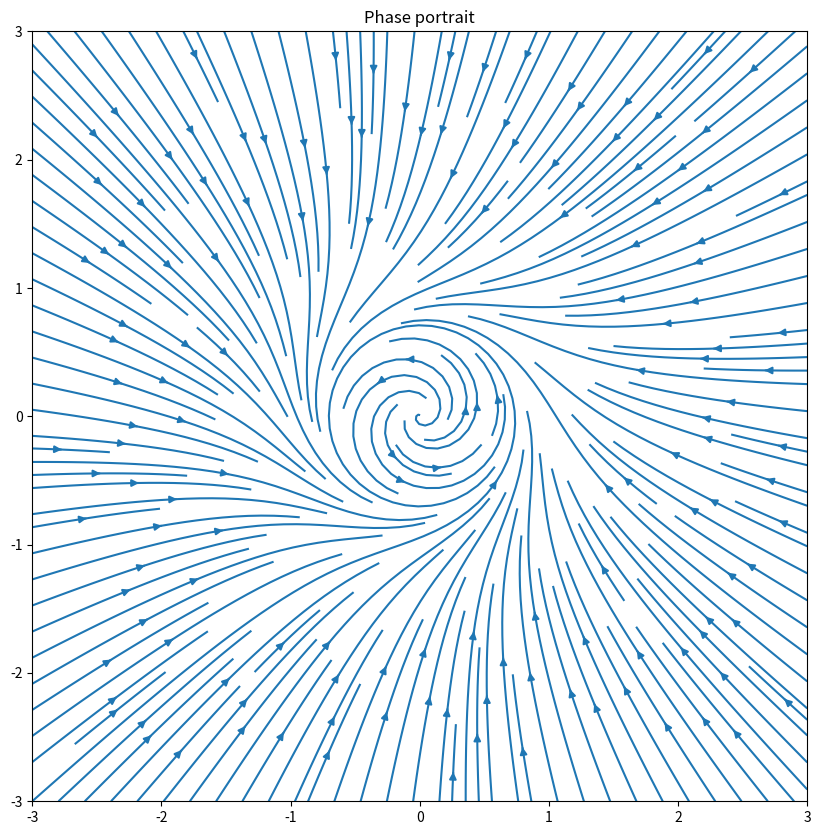

The matplotlib source for this figure: (Note: this script raises an exception after producing the figure.)
import matplotlib.pyplot as plt
import numpy as np


if __name__ == '__main__':
    # TASK 3.1
    w = 3
    Y, X = np.mgrid[-w:w:100j, -w:w:100j]
    alpha = 0.5
    U, V = [], []
    for x2 in X[0]:
        for x1 in Y[:, 0]:
            u = alpha * x1 - x2 - x1 * (x1 ** 2 + x2 ** 2)
            v = x1 + alpha * x2 - x2 * (x1 ** 2 + x2 ** 2)
            U.append(u)
            V.append(v)
    U = np.reshape(U, X.shape)
    V = np.reshape(V, X.shape)
    plt.figure(figsize=(10, 10))
    plt.streamplot(X, Y, U, V, density=2)
    plt.title("Phase portrait")
    plt.show()

    # TASK 3.2
    start = x = np.array([0, 2])
    ts = 1e-3
    U, V = [], []
    for i in range(1000):
        x1, x2 = x[0], x[1]
        u = alpha * x1 - x2 - x1 * (x1 ** 2 + x2 ** 2)
        v = x1 + alpha * x2 - x2 * (x1 ** 2 + x2 ** 2)
        x_new = x + ts * np.array([u, v])
        U.append(u)
        V.append(v)
        x = x_new
    U = np.reshape(U, X.shape)
    V = np.reshape(V, X.shape)
    plt.figure(figsize=(10, 10))
    plt.streamplot(X, Y, U, V, density=2)
    plt.title("Orbit")
    plt.show()
